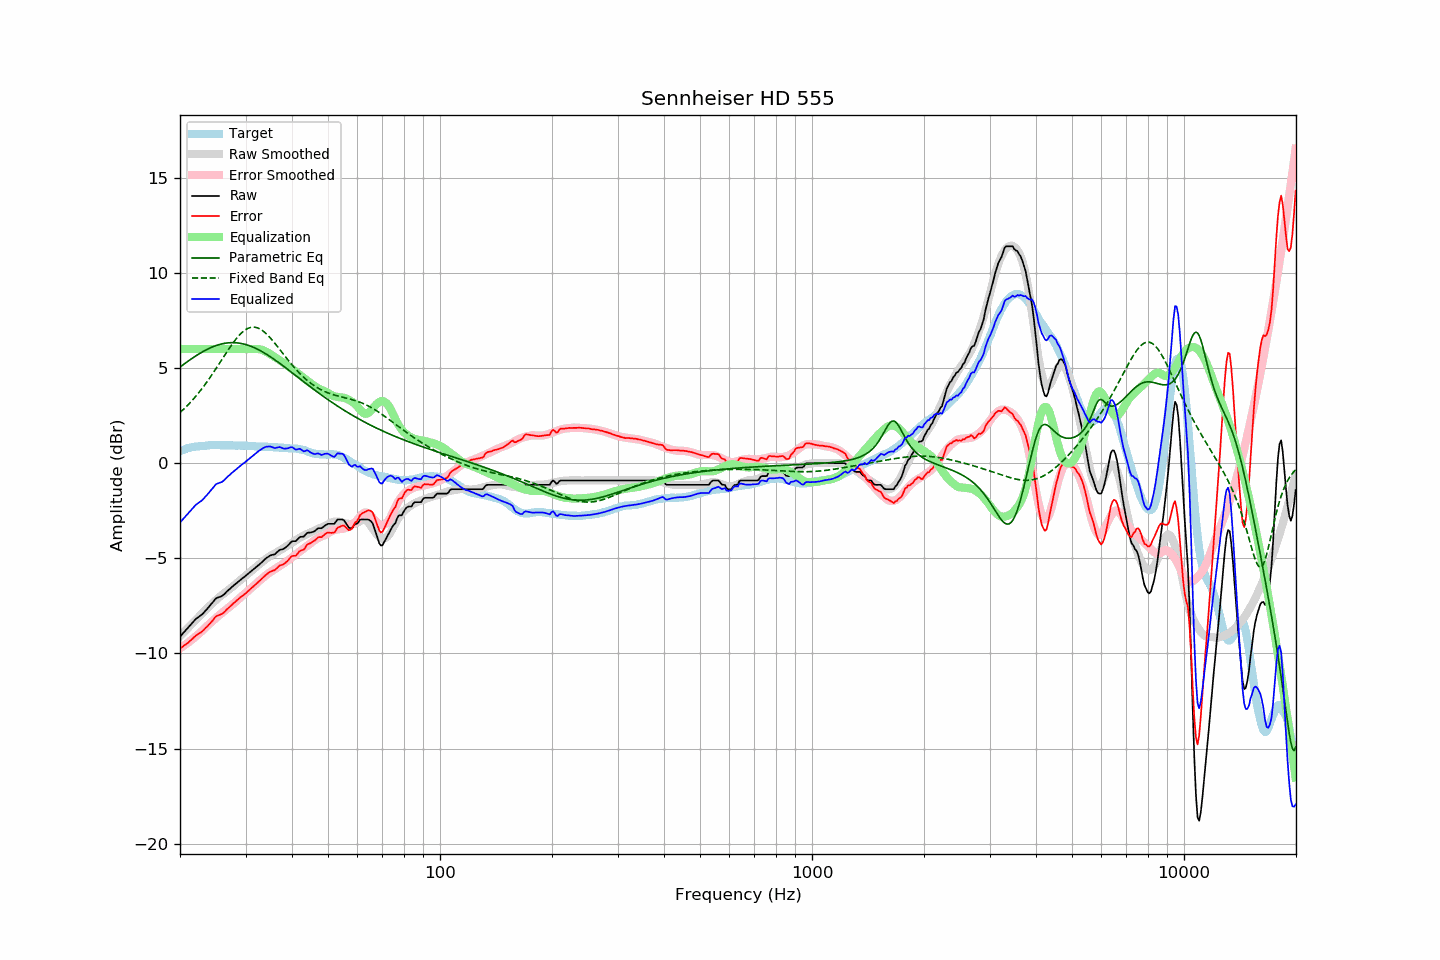

Source data for this figure (header and first rows):
frequency, raw, error, smoothed, error_smoothed, equalization, parametric_eq, fixed_band_eq, equalized_raw, equalized_smoothed, target
20.00, -9.12, -9.74, -9.09, -9.73, 6.00, 5.05, 2.66, -3.12, -3.09, 0.62
20.20, -9.03, -9.69, -9.01, -9.68, 6.00, 5.12, 2.74, -3.03, -3.01, 0.66
20.40, -8.93, -9.62, -8.92, -9.62, 6.00, 5.18, 2.81, -2.93, -2.92, 0.69
20.61, -8.84, -9.56, -8.83, -9.56, 6.00, 5.24, 2.89, -2.84, -2.83, 0.72
20.81, -8.74, -9.50, -8.75, -9.50, 6.00, 5.30, 2.98, -2.74, -2.75, 0.76
21.02, -8.65, -9.45, -8.66, -9.43, 6.00, 5.36, 3.06, -2.65, -2.66, 0.80
21.23, -8.55, -9.36, -8.57, -9.37, 6.00, 5.42, 3.15, -2.55, -2.57, 0.81
21.44, -8.46, -9.29, -8.49, -9.30, 6.00, 5.48, 3.24, -2.46, -2.49, 0.83
21.66, -8.36, -9.21, -8.40, -9.24, 6.00, 5.54, 3.34, -2.36, -2.40, 0.85
21.87, -8.27, -9.13, -8.31, -9.17, 6.00, 5.59, 3.43, -2.27, -2.31, 0.86
22.09, -8.18, -9.06, -8.23, -9.10, 6.00, 5.65, 3.53, -2.18, -2.23, 0.88
22.31, -8.12, -9.00, -8.14, -9.02, 6.00, 5.70, 3.63, -2.12, -2.14, 0.88
22.54, -8.06, -8.95, -8.06, -8.95, 6.00, 5.75, 3.74, -2.06, -2.06, 0.89
22.76, -8.00, -8.90, -7.97, -8.87, 6.00, 5.80, 3.85, -2.00, -1.97, 0.90
22.99, -7.93, -8.83, -7.88, -8.79, 6.00, 5.85, 3.96, -1.93, -1.88, 0.90
23.22, -7.84, -8.75, -7.79, -8.71, 6.00, 5.90, 4.07, -1.84, -1.79, 0.91
23.45, -7.74, -8.66, -7.70, -8.63, 6.00, 5.94, 4.18, -1.74, -1.70, 0.92
23.69, -7.65, -8.58, -7.62, -8.55, 6.00, 5.99, 4.30, -1.65, -1.62, 0.93
23.92, -7.55, -8.49, -7.54, -8.47, 6.00, 6.03, 4.42, -1.55, -1.54, 0.94
24.16, -7.45, -8.40, -7.46, -8.40, 6.00, 6.07, 4.54, -1.45, -1.46, 0.95
24.40, -7.35, -8.30, -7.38, -8.32, 6.00, 6.10, 4.66, -1.35, -1.38, 0.96
24.65, -7.25, -8.20, -7.30, -8.24, 6.00, 6.14, 4.79, -1.25, -1.30, 0.95
24.89, -7.14, -8.08, -7.22, -8.17, 6.00, 6.17, 4.92, -1.14, -1.22, 0.95
25.14, -7.08, -8.02, -7.15, -8.09, 6.00, 6.20, 5.05, -1.08, -1.15, 0.94
25.39, -7.05, -7.99, -7.07, -8.02, 6.00, 6.22, 5.18, -1.05, -1.07, 0.94
25.65, -7.02, -7.96, -7.00, -7.95, 6.00, 6.25, 5.31, -1.02, -1.00, 0.94
25.91, -6.99, -7.92, -6.94, -7.88, 6.00, 6.27, 5.44, -0.99, -0.94, 0.93
26.16, -6.93, -7.87, -6.87, -7.81, 6.00, 6.29, 5.57, -0.93, -0.87, 0.94
26.43, -6.85, -7.79, -6.81, -7.75, 6.00, 6.30, 5.70, -0.85, -0.81, 0.94
26.69, -6.76, -7.70, -6.74, -7.68, 6.00, 6.32, 5.83, -0.76, -0.74, 0.94
26.96, -6.68, -7.62, -6.68, -7.61, 6.00, 6.32, 5.96, -0.68, -0.68, 0.94
27.23, -6.61, -7.55, -6.61, -7.55, 6.00, 6.33, 6.08, -0.61, -0.61, 0.94
27.50, -6.53, -7.47, -6.55, -7.48, 6.00, 6.33, 6.20, -0.53, -0.55, 0.94
27.77, -6.46, -7.39, -6.48, -7.41, 6.00, 6.34, 6.32, -0.46, -0.48, 0.93
28.05, -6.39, -7.32, -6.40, -7.33, 6.00, 6.33, 6.43, -0.39, -0.40, 0.93
28.33, -6.32, -7.24, -6.33, -7.26, 6.00, 6.33, 6.54, -0.32, -0.33, 0.92
28.62, -6.25, -7.18, -6.25, -7.18, 6.00, 6.32, 6.64, -0.25, -0.25, 0.93
28.90, -6.17, -7.09, -6.18, -7.10, 6.00, 6.31, 6.74, -0.17, -0.18, 0.93
29.19, -6.11, -7.02, -6.11, -7.03, 6.00, 6.29, 6.82, -0.11, -0.11, 0.91
29.48, -6.04, -6.96, -6.04, -6.96, 6.00, 6.28, 6.90, -0.04, -0.04, 0.92
29.78, -5.98, -6.90, -5.97, -6.89, 6.00, 6.25, 6.97, 0.02, 0.03, 0.92
30.08, -5.91, -6.83, -5.91, -6.82, 6.00, 6.23, 7.03, 0.09, 0.09, 0.92
30.38, -5.84, -6.75, -5.84, -6.75, 6.00, 6.21, 7.07, 0.16, 0.16, 0.91
30.68, -5.77, -6.68, -5.77, -6.67, 6.00, 6.18, 7.11, 0.23, 0.23, 0.91
30.99, -5.70, -6.60, -5.70, -6.60, 6.00, 6.15, 7.13, 0.30, 0.30, 0.90
31.30, -5.63, -6.53, -5.63, -6.52, 6.00, 6.11, 7.15, 0.37, 0.37, 0.90
31.61, -5.56, -6.46, -5.56, -6.45, 6.00, 6.08, 7.15, 0.44, 0.44, 0.90
31.93, -5.49, -6.38, -5.48, -6.37, 6.00, 6.04, 7.14, 0.51, 0.52, 0.88
32.24, -5.42, -6.29, -5.41, -6.29, 6.00, 6.00, 7.12, 0.58, 0.59, 0.87
32.57, -5.35, -6.22, -5.33, -6.21, 5.99, 5.95, 7.08, 0.64, 0.66, 0.87
32.89, -5.28, -6.15, -5.27, -6.14, 5.98, 5.91, 7.04, 0.70, 0.71, 0.87
33.22, -5.20, -6.07, -5.20, -6.07, 5.95, 5.86, 6.99, 0.75, 0.75, 0.87
33.55, -5.12, -5.99, -5.13, -6.00, 5.92, 5.81, 6.92, 0.80, 0.79, 0.87
33.89, -5.04, -5.91, -5.07, -5.93, 5.88, 5.76, 6.85, 0.84, 0.81, 0.87
34.23, -4.97, -5.83, -5.00, -5.86, 5.84, 5.71, 6.78, 0.87, 0.83, 0.86
34.57, -4.92, -5.77, -4.95, -5.80, 5.79, 5.66, 6.69, 0.87, 0.85, 0.85
34.92, -4.86, -5.71, -4.89, -5.74, 5.74, 5.60, 6.60, 0.88, 0.85, 0.85
35.27, -4.83, -5.68, -4.84, -5.68, 5.68, 5.55, 6.50, 0.85, 0.84, 0.85
35.62, -4.81, -5.65, -4.79, -5.63, 5.63, 5.49, 6.40, 0.82, 0.84, 0.84
35.97, -4.79, -5.62, -4.74, -5.58, 5.58, 5.43, 6.30, 0.79, 0.84, 0.83
... 635 more rows
